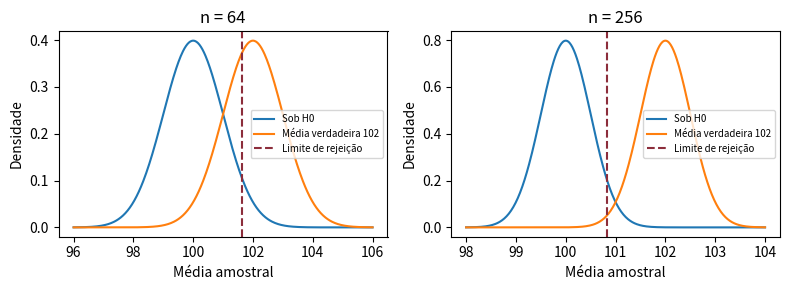

Python code for this plot:
from math import ceil, sqrt
import numpy as np
from scipy import stats
import matplotlib.pyplot as plt

mu0, mu1, sigma, alpha = 100, 102, 8, 0.05
fig, axes = plt.subplots(1, 2, figsize=(8, 3))
for ax, n in zip(axes, (64, 256)):
    se = sigma / sqrt(n)
    limite = mu0 + stats.norm.isf(alpha) * se
    beta = stats.norm.cdf(limite, loc=mu1, scale=se)
    print(f"n={n}; limite={limite:.6f}; beta={beta:.6f}; potência={1-beta:.6f}")
    x = np.linspace(mu0 - 4 * se, mu1 + 4 * se, 400)
    ax.plot(x, stats.norm.pdf(x, loc=mu0, scale=se), label="Sob H0")
    ax.plot(x, stats.norm.pdf(x, loc=mu1, scale=se), label="Média verdadeira 102")
    ax.axvline(limite, color="#8c2d3b", linestyle="--", label="Limite de rejeição")
    ax.set(title=f"n = {n}", xlabel="Média amostral", ylabel="Densidade")
    ax.legend(fontsize=7)
q = stats.norm.isf(alpha / 2)
beta2 = stats.norm.cdf(mu0 + q, loc=mu1) - stats.norm.cdf(mu0 - q, loc=mu1)
print(f"Bilateral, n=64: beta={beta2:.6f}; potência={1-beta2:.6f}")
print("n para potência 80% unilateral:", ceil((sigma * (stats.norm.isf(alpha) + stats.norm.isf(0.2)) / (mu1 - mu0)) ** 2))
fig.tight_layout()
plt.show()
